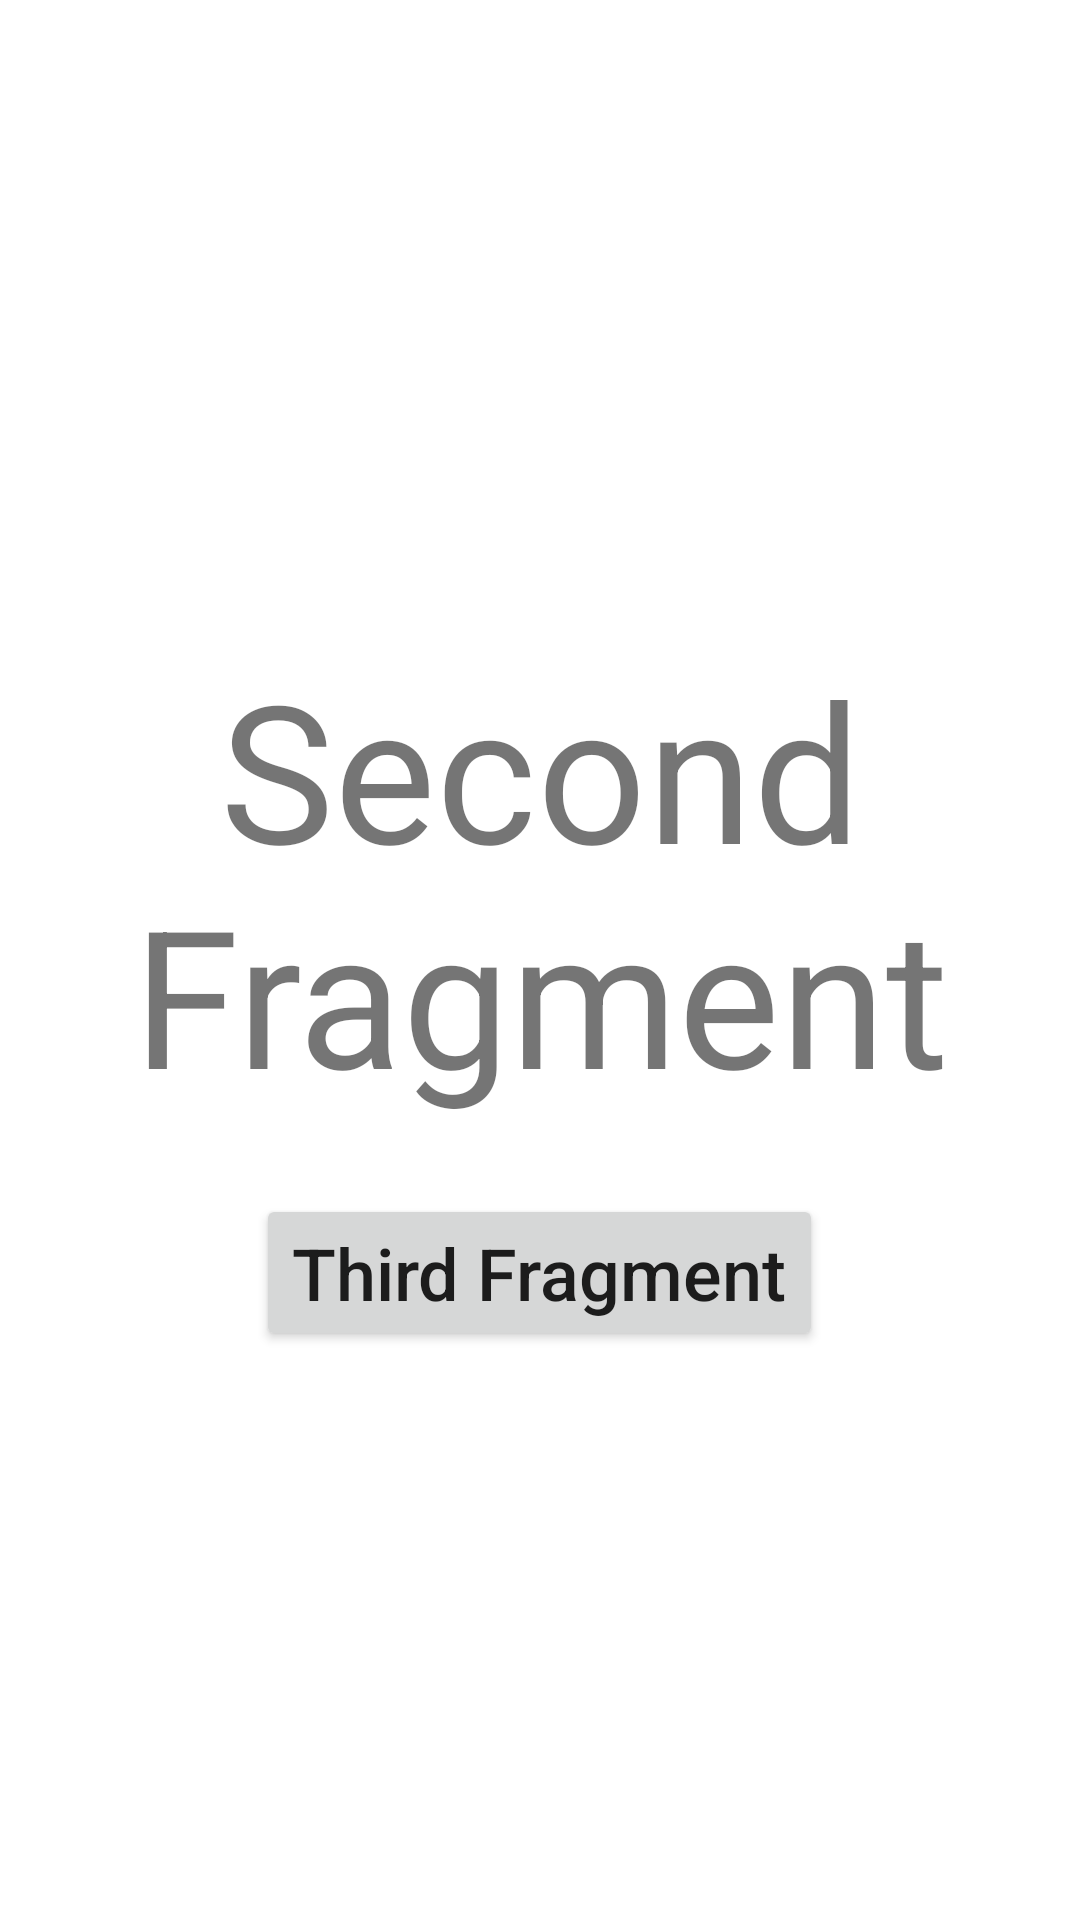

This screen was rendered from an Android layout file. Write that file and the resources it references.
<!-- AndroidManifest.xml: application theme Theme.AndroidNavigationPractice -->
<!-- res/layout/fragment_two.xml -->
<?xml version="1.0" encoding="utf-8"?>
<LinearLayout xmlns:android="http://schemas.android.com/apk/res/android"
    xmlns:tools="http://schemas.android.com/tools"
    android:layout_width="match_parent"
    android:layout_height="match_parent"
    android:orientation="vertical"
    android:gravity="center"
    tools:context=".TwoFragment">

    <TextView
        android:layout_marginVertical="24dp"
        android:layout_width="match_parent"
        android:layout_height="wrap_content"
        android:gravity="center"
        android:textSize="64sp"
        android:text="@string/two" />

    <Button
        android:layout_width="wrap_content"
        android:layout_height="wrap_content"
        android:id="@+id/next_button"
        android:text="@string/three"
        android:textSize="24sp"
        android:textAllCaps="false" />

</LinearLayout>
<!-- resources referenced by this layout -->
<resources>
  <string name="three">Third Fragment</string>
  <string name="two">Second Fragment</string>
  <style name="Theme.AndroidNavigationPractice" parent="Theme.MaterialComponents.DayNight.DarkActionBar">
          
          <item name="colorPrimary">@color/purple_500</item>
          <item name="colorPrimaryVariant">@color/purple_700</item>
          <item name="colorOnPrimary">@color/white</item>
          
          <item name="colorSecondary">@color/teal_200</item>
          <item name="colorSecondaryVariant">@color/teal_700</item>
          <item name="colorOnSecondary">@color/black</item>
          
          <item name="android:statusBarColor" tools:targetApi="l">?attr/colorPrimaryVariant</item>
          
      </style>
  <!-- not gathered from this repository: default colours our renderer supplied (Android Studio template values) -->
  <color name="purple_500">#FF6200EE</color>
  <color name="purple_700">#FF3700B3</color>
  <color name="teal_200">#FF03DAC5</color>
  <color name="teal_700">#FF018786</color>
  <color name="black">#FF000000</color>
  <color name="white">#FFFFFFFF</color>
</resources>
